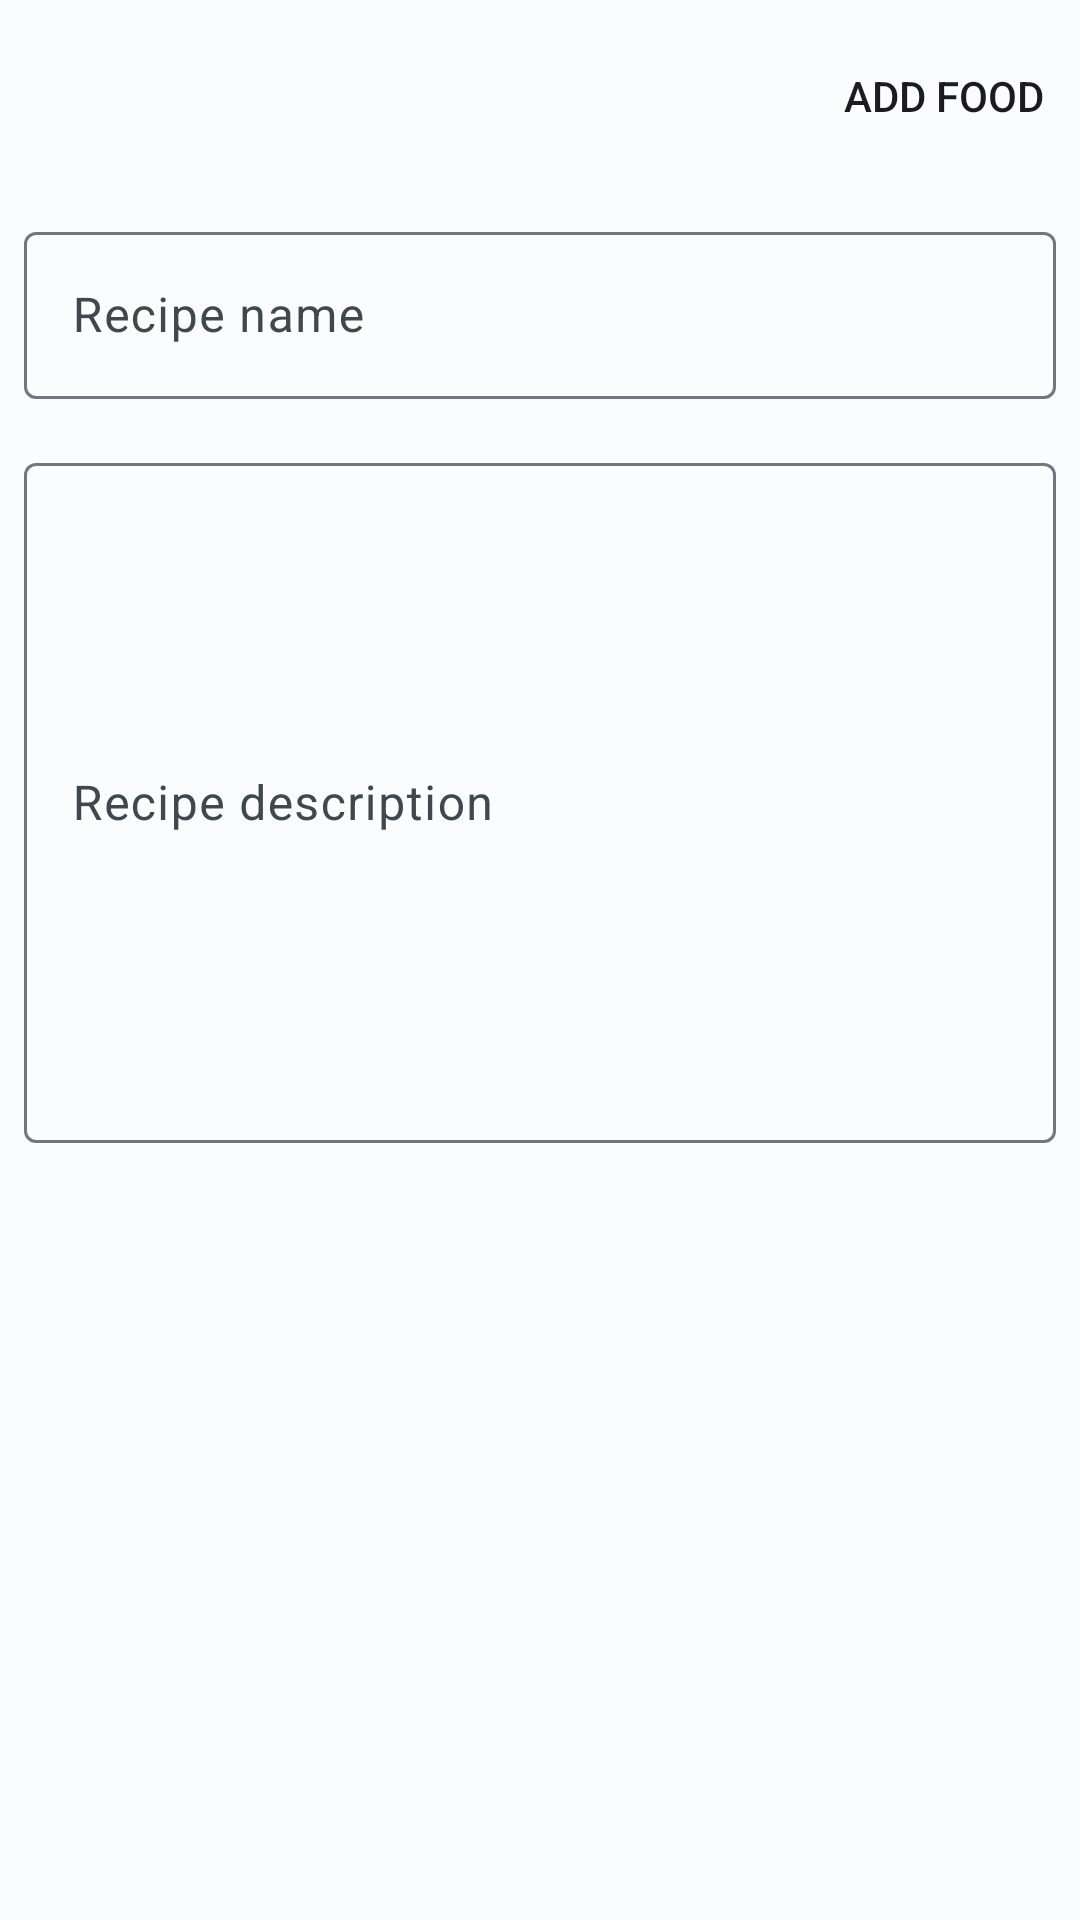

Here is an Android app screen rendered from its layout file. Give the layout XML and the strings, colors and styles it references.
<!-- AndroidManifest.xml: application theme MacrosTrackerTheme -->
<!-- res/layout/fragment_create_recipe.xml -->
<?xml version="1.0" encoding="utf-8"?>
<androidx.constraintlayout.widget.ConstraintLayout xmlns:android="http://schemas.android.com/apk/res/android"
    xmlns:tools="http://schemas.android.com/tools"
    android:layout_width="match_parent"
    android:layout_height="match_parent"
    xmlns:app="http://schemas.android.com/apk/res-auto"
    tools:context=".ui.diary.foodList.createRecipe.CreateRecipeFragment">

    <com.google.android.material.appbar.AppBarLayout
        android:id="@+id/topAppBarLayout"
        android:layout_width="match_parent"
        android:layout_height="wrap_content"
        app:layout_constraintTop_toTopOf="parent"
        app:layout_constraintEnd_toEndOf="parent"
        app:layout_constraintStart_toStartOf="parent">

        <com.google.android.material.appbar.MaterialToolbar
            android:id="@+id/topAppBar"
            android:layout_width="match_parent"
            android:layout_height="?attr/actionBarSize"
            app:menu="@menu/add_food_top_app_bar"
            app:navigationIcon="@drawable/round_arrow_back_24"
            app:titleCentered="true" />

    </com.google.android.material.appbar.AppBarLayout>

    <com.google.android.material.textfield.TextInputLayout
        android:id="@+id/recipeNameTextField"
        android:layout_width="0dp"
        android:layout_height="wrap_content"
        android:hint="@string/recipe_name_label"
        android:padding="8dp"
        app:layout_constraintStart_toStartOf="parent"
        app:layout_constraintEnd_toEndOf="parent"
        app:layout_constraintTop_toBottomOf="@id/topAppBarLayout">

        <com.google.android.material.textfield.TextInputEditText
            android:id="@+id/recipeNameInputTextField"
            android:layout_width="match_parent"
            android:layout_height="wrap_content"
            android:inputType="text"/>
    </com.google.android.material.textfield.TextInputLayout>

    <com.google.android.material.textfield.TextInputLayout
        android:id="@+id/recipeDescriptionTextField"
        android:layout_width="0dp"
        android:layout_height="wrap_content"
        android:hint="@string/recipe_description_label"
        android:padding="8dp"
        app:layout_constraintStart_toStartOf="parent"
        app:layout_constraintEnd_toEndOf="parent"
        app:layout_constraintTop_toBottomOf="@id/recipeNameTextField">

        <com.google.android.material.textfield.TextInputEditText
            android:id="@+id/recipeDescriptionInputTextField"
            android:layout_width="match_parent"
            android:layout_height="wrap_content"
            android:inputType="textMultiLine"
            android:lines="10"
            android:maxLines="20"/>
    </com.google.android.material.textfield.TextInputLayout>

</androidx.constraintlayout.widget.ConstraintLayout>
<!-- resources referenced by this layout -->
<resources>
  <string name="recipe_description_label">Recipe description</string>
  <string name="recipe_name_label">Recipe name</string>
  <style name="MacrosTrackerTheme" parent="Theme.Material3.Light.NoActionBar">
          
          <item name="windowActionModeOverlay">true</item>
          <item name="colorPrimary">@color/md_theme_light_primary</item>
          <item name="colorOnPrimary">@color/md_theme_light_onPrimary</item>
          <item name="colorPrimaryContainer">@color/md_theme_light_primaryContainer</item>
          <item name="colorOnPrimaryContainer">@color/md_theme_light_onPrimaryContainer</item>
          <item name="colorSecondary">@color/md_theme_light_secondary</item>
          <item name="colorOnSecondary">@color/md_theme_light_onSecondary</item>
          <item name="colorSecondaryContainer">@color/md_theme_light_secondaryContainer</item>
          <item name="colorOnSecondaryContainer">@color/md_theme_light_onSecondaryContainer</item>
          <item name="colorTertiary">@color/md_theme_light_tertiary</item>
          <item name="colorOnTertiary">@color/md_theme_light_onTertiary</item>
          <item name="colorTertiaryContainer">@color/md_theme_light_tertiaryContainer</item>
          <item name="colorOnTertiaryContainer">@color/md_theme_light_onTertiaryContainer</item>
          <item name="colorError">@color/md_theme_light_error</item>
          <item name="colorErrorContainer">@color/md_theme_light_errorContainer</item>
          <item name="colorOnError">@color/md_theme_light_onError</item>
          <item name="colorOnErrorContainer">@color/md_theme_light_onErrorContainer</item>
          <item name="android:colorBackground">@color/md_theme_light_background</item>
          <item name="colorOnBackground">@color/md_theme_light_onBackground</item>
          <item name="colorSurface">@color/md_theme_light_surface</item>
          <item name="colorOnSurface">@color/md_theme_light_onSurface</item>
          <item name="colorSurfaceVariant">@color/md_theme_light_surfaceVariant</item>
          <item name="colorOnSurfaceVariant">@color/md_theme_light_onSurfaceVariant</item>
          <item name="colorOutline">@color/md_theme_light_outline</item>
          <item name="colorOnSurfaceInverse">@color/md_theme_light_inverseOnSurface</item>
          <item name="colorSurfaceInverse">@color/md_theme_light_inverseSurface</item>
          <item name="colorPrimaryInverse">@color/md_theme_light_inversePrimary</item>
      </style>
  <color name="md_theme_light_primary">#006783</color>
  <color name="md_theme_light_onPrimary">#FFFFFF</color>
  <color name="md_theme_light_primaryContainer">#BCE9FF</color>
  <color name="md_theme_light_onPrimaryContainer">#001F29</color>
  <color name="md_theme_light_secondary">#4D616B</color>
  <color name="md_theme_light_onSecondary">#FFFFFF</color>
  <color name="md_theme_light_secondaryContainer">#D0E6F2</color>
  <color name="md_theme_light_onSecondaryContainer">#081E27</color>
  <color name="md_theme_light_tertiary">#5C5B7D</color>
  <color name="md_theme_light_onTertiary">#FFFFFF</color>
  <color name="md_theme_light_tertiaryContainer">#E2DFFF</color>
  <color name="md_theme_light_onTertiaryContainer">#191836</color>
  <color name="md_theme_light_error">#BA1A1A</color>
  <color name="md_theme_light_errorContainer">#FFDAD6</color>
  <color name="md_theme_light_onError">#FFFFFF</color>
  <color name="md_theme_light_onErrorContainer">#410002</color>
  <color name="md_theme_light_background">#FBFCFE</color>
  <color name="md_theme_light_onBackground">#191C1E</color>
  <color name="md_theme_light_surface">#FBFCFE</color>
  <color name="md_theme_light_onSurface">#191C1E</color>
  <color name="md_theme_light_surfaceVariant">#DCE4E9</color>
  <color name="md_theme_light_onSurfaceVariant">#40484C</color>
  <color name="md_theme_light_outline">#70787D</color>
  <color name="md_theme_light_inverseOnSurface">#EFF1F3</color>
  <color name="md_theme_light_inverseSurface">#2E3132</color>
  <color name="md_theme_light_inversePrimary">#62D4FF</color>
</resources>
